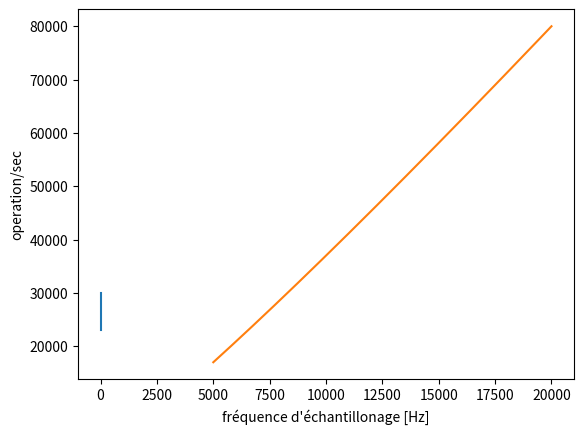

Write Python code to recreate this figure.
import numpy as np
from numpy import log10
import matplotlib.pyplot as plt

BASE_TIME = 0.5
BASE_FREQ = 10e3
T = 1/BASE_FREQ
NBR_ECHAN = BASE_TIME/T
plt.figure()

def ope(n):
    return (n*log10(n))

def plot_op_time():
    time = np.linspace(0.02,0.1,1000)
    echan = time*BASE_FREQ
    print(time)
    print(ope(echan)/time)
    plt.xlabel("time slice [s]")
    plt.ylabel("operation/sec")
    plt.plot(time, ope(echan)/time)
    plt.show()

def plot_op_freq():
    freq = np.linspace(5000,20000,1000)
    echan = BASE_TIME*freq
    plt.xlabel("fréquence d'échantillonage [Hz]")
    plt.ylabel("operation/sec")
    plt.plot(freq, ope(echan)/BASE_TIME)
    plt.show()

def plot_op(freq, time):
    echan = time*freq
    print(f"base : \t {ope(NBR_ECHAN)/BASE_TIME} perso : \t {ope(echan)/time}")


plot_op_time()
plot_op_freq()

